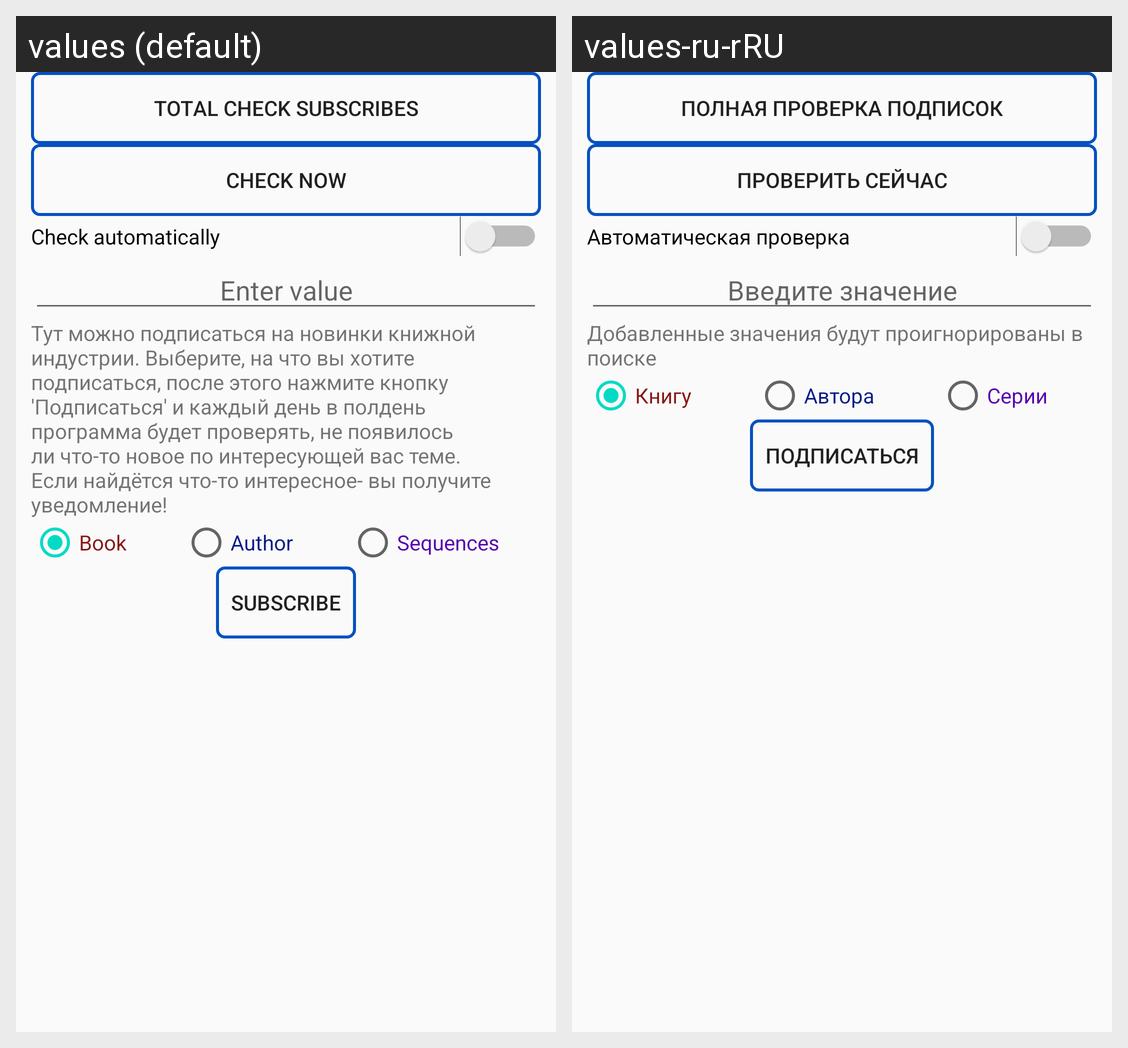

For this localized Android screen grid, give each drawn string resource with its value in every locale shown.
Android screen res/layout/fragment_subscribe.xml rendered under 2 locales, left to right: values (default), values-ru-rRU. Device: Nexus 5 (rendered at 1080×1920; each locale shown at half size, 540×960, under a caption strip naming it); theme AppTheme.
Strings drawn on this screen, with the default value and each locale's value (text and hints the layout hard-codes, and strings that could not be matched under every locale, appear in the picture but are not listed):

check_full_subscribes_label
  values: Total check subscribes
  values-ru-rRU: Полная проверка подписок

check_subscribes_label
  values: Check now
  values-ru-rRU: Проверить сейчас

title_switcher_subscribes_check_automatically
  values: Check automatically
  values-ru-rRU: Автоматическая проверка

enter_value_message
  values: Enter value
  values-ru-rRU: Введите значение

subscription_describe
  values: Тут можно подписаться на новинки книжной индустрии. Выберите, на что вы хотите подписаться, после этого нажмите кнопку 'Подписаться' и каждый день в полдень программа будет проверять, не появилось ли что-то новое по интересующей вас теме. Если найдётся что-то интересное- вы получите уведомление!
  values-ru-rRU: Добавленные значения будут проигнорированы в поиске

search_book_message
  values: Book
  values-ru-rRU: Книгу

search_author_message
  values: Author
  values-ru-rRU: Автора

search_sequence_message
  values: Sequences
  values-ru-rRU: Серии

subscribe_msg
  values: Subscribe
  values-ru-rRU: Подписаться
